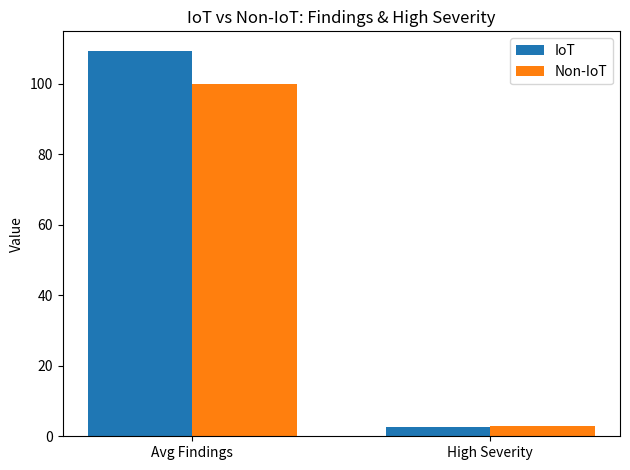
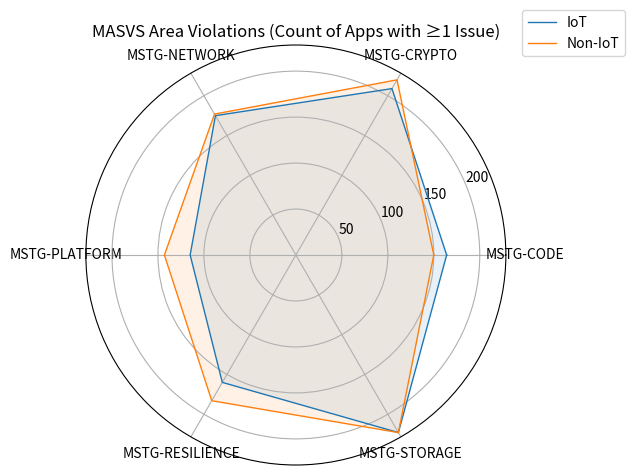
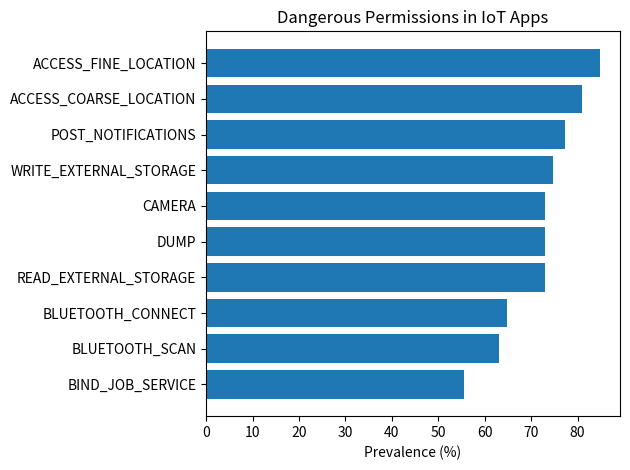
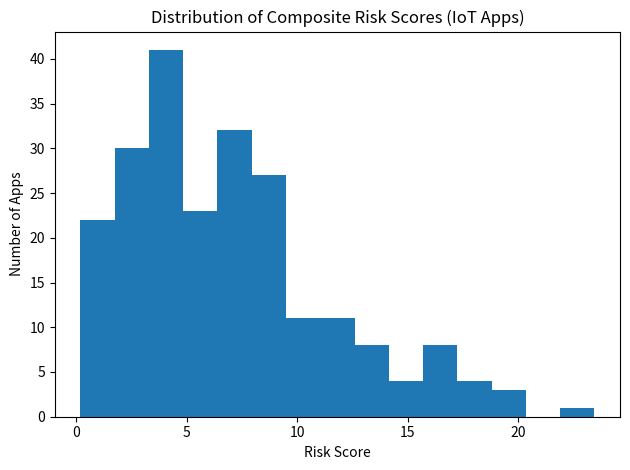

These charts were generated, in order, by the following Python code:
import matplotlib.pyplot as plt
import numpy as np

# 1) Grouped Bar Chart: IoT vs Non-IoT Findings & High Severity
labels = ['Avg Findings', 'High Severity']
iot = [109.39, 2.49]
non_iot = [100.01, 3.04]

x = np.arange(len(labels))
width = 0.35

fig1, ax1 = plt.subplots()
ax1.bar(x - width/2, iot, width, label='IoT')
ax1.bar(x + width/2, non_iot, width, label='Non-IoT')

ax1.set_ylabel('Value')
ax1.set_title('IoT vs Non-IoT: Findings & High Severity')
ax1.set_xticks(x)
ax1.set_xticklabels(labels)
ax1.legend()

plt.tight_layout()
plt.savefig("grouped_bar_iot_vs_non_iot.png")
plt.close(fig1)


# 2) Radar Chart: MASVS Violations (values from paper)
categories = [
    'MSTG-CODE',
    'MSTG-CRYPTO',
    'MSTG-NETWORK',
    'MSTG-PLATFORM',
    'MSTG-RESILIENCE',
    'MSTG-STORAGE'
]
N = len(categories)

iot_values = [164, 209, 175, 115, 160, 223]
non_iot_values = [150, 220, 177, 143, 183, 223]

angles = np.linspace(0, 2 * np.pi, N, endpoint=False).tolist()
angles += angles[:1]
iot_plot = iot_values + iot_values[:1]
non_iot_plot = non_iot_values + non_iot_values[:1]

fig2, ax2 = plt.subplots(subplot_kw=dict(polar=True))

ax2.plot(angles, iot_plot, linewidth=1, label='IoT')
ax2.fill(angles, iot_plot, alpha=0.1)
ax2.plot(angles, non_iot_plot, linewidth=1, label='Non-IoT')
ax2.fill(angles, non_iot_plot, alpha=0.1)

ax2.set_xticks(angles[:-1])
ax2.set_xticklabels(categories)
ax2.set_title('MASVS Area Violations (Count of Apps with ≥1 Issue)')
ax2.legend(loc='upper right', bbox_to_anchor=(1.3, 1.1))

plt.tight_layout()
plt.savefig("radar_masvs_iot_vs_non_iot.png")
plt.close(fig2)


# 3) Horizontal Bar Chart: Dangerous Permissions in IoT Apps
permissions = [
    "ACCESS_FINE_LOCATION",
    "ACCESS_COARSE_LOCATION",
    "POST_NOTIFICATIONS",
    "WRITE_EXTERNAL_STORAGE",
    "CAMERA",
    "DUMP",
    "READ_EXTERNAL_STORAGE",
    "BLUETOOTH_CONNECT",
    "BLUETOOTH_SCAN",
    "BIND_JOB_SERVICE",
]
prevalence = [84.9, 80.9, 77.3, 74.7, 72.9, 72.9, 72.9, 64.9, 63.1, 55.6]

y_pos = np.arange(len(permissions))

fig3, ax3 = plt.subplots()
ax3.barh(y_pos, prevalence)
ax3.set_yticks(y_pos)
ax3.set_yticklabels(permissions)
ax3.invert_yaxis()
ax3.set_xlabel('Prevalence (%)')
ax3.set_title('Dangerous Permissions in IoT Apps')

plt.tight_layout()
plt.savefig("hbar_permissions_iot.png")
plt.close(fig3)


# 4) Histogram: Composite Risk Score Distribution (synthetic demo data)
np.random.seed(0)
risk_scores = np.concatenate([
    np.random.gamma(shape=2.0, scale=3.0, size=180),
    np.random.gamma(shape=4.0, scale=3.0, size=45)
])

fig4, ax4 = plt.subplots()
ax4.hist(risk_scores, bins=15)
ax4.set_xlabel('Risk Score')
ax4.set_ylabel('Number of Apps')
ax4.set_title('Distribution of Composite Risk Scores (IoT Apps)')

plt.tight_layout()
plt.savefig("hist_risk_scores_iot.png")
plt.close(fig4)
